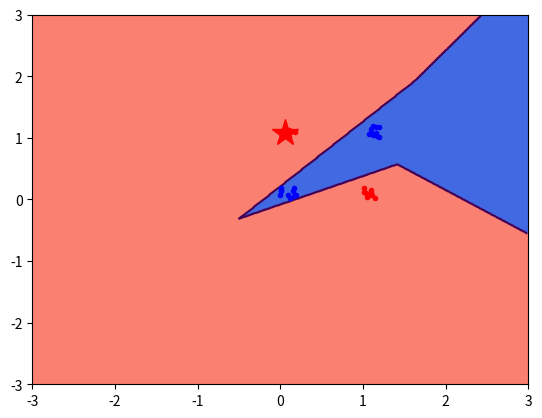

Write the Python code that produced this figure.
import numpy as np
import matplotlib as mpl
import matplotlib.pyplot as plt
import matplotlib.animation as animation
from tqdm import tqdm

C = 2
K = 2 # number of clusters
clusterN = 10
maxEpoch = 40

X1_1=0.2 * np.random.rand(clusterN,3)   # class '0'
X1_1 += [0,0,0]
X1_2=0.2 * np.random.rand(clusterN,3)   # class '0'
X1_2 += [1,1,0]
X2_1=0.2 * np.random.rand(clusterN,3)   # class '+1'
X2_1 += [1,0,0]
X2_2=0.2 * np.random.rand(clusterN,3)   # class '+1'
X2_2 += [0,1,0]
X = np.vstack ([X1_1,X1_2,X2_1,X2_2])
X[:,2] = 1 #bias
Y=np.ones (C * 2 * clusterN, dtype = int)
Y[0:K*clusterN] = 0
XTrain = X
yTrain = Y

w= np.random.rand(C*K,3) * 100

minX = min(X[:,0])
maxX = max(X[:,0])
minY = min(X[:,1])
maxY = max(X[:,1])

(N, dim) = XTrain.shape

fig = plt.figure()
metadata = dict(title='TwoClassPerceptronMultiprototypeBinaryXor', artist='Matplotlib',
                comment='Movie support!')
pillowWriter = animation.writers['pillow']
moviewriter = pillowWriter(fps=2, metadata=metadata)
moviewriter.setup(fig=fig, outfile='TwoClassPerceptronMultiprototypeBinaryXor.gif', dpi=150)


for i in tqdm(range(maxEpoch)):
    randperm = np.random.permutation(N)
    for j in randperm:
        x = XTrain[j, :]
        t = yTrain[j]
        z = w @ x
        M = np.argmax(z)
        y = M // K
        if (y != t or (i==maxEpoch-1 and j == randperm[-1])):
            plt.cla()
            xcntr = list(np.arange (-3, 3, 0.01) )
            ycntr = list(np.arange (-3, 3, 0.01))
            X, Y = np.meshgrid(xcntr, ycntr)
            ZZ = np.zeros([C*K, len(ycntr), len (xcntr)])
            for ii in range (C):
                for jj in range(K):
                    idx = ii * K + jj
                    ZZ[idx,:,:] = w[idx, 0] * X + w[idx, 1] * Y + w[idx, 2]
            Z = np.argmax(ZZ, axis = 0) // K
            cs = plt.contourf (X, Y, Z, levels = [-0.5, 0.5, 1.5], colors = ['royalblue', 'salmon']) #colors = ['royalblue', 'salmon']
            plt.contour(X, Y, Z, levels=[0,1])

            plt.plot(X1_1[:, 0], X1_1[:, 1], 'b.')
            plt.plot(X1_2[:, 0], X1_2[:, 1], 'b.')
            plt.plot(X2_1[:, 0], X2_1[:, 1], 'r.')
            plt.plot(X2_2[:, 0], X2_2[:, 1], 'r.')

            if t == 0:
                drwstr = 'b*'
            else:
                drwstr = 'r*'

            plt.plot(x[0], x[1], drwstr, markersize=20)

            plt.axis([-3, 3, -3, 3])

            plt.show(block = False)
            moviewriter.grab_frame()

        zz = z.copy()
        zz[0:t * K] = -np.inf
        zz[(t + 1) * K:] = -np.inf
        m = np.argmax(zz)
        if (y != t):
            w[M,:] -=  x
            w[m,:] +=  x

moviewriter.finish()
